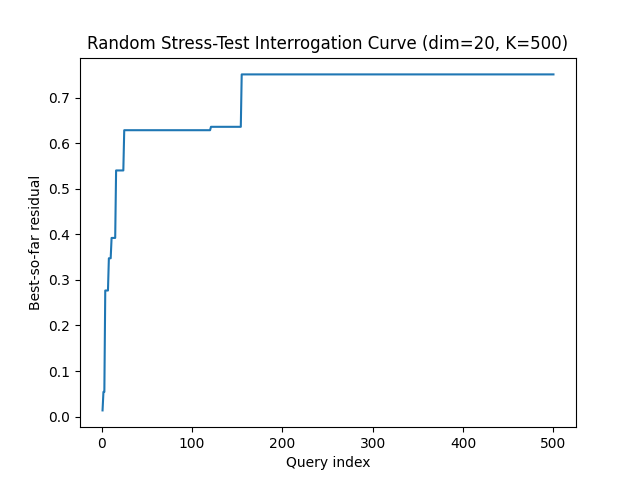

Values plotted in this chart, from the file beside it:
query, best_residual, attempts
1, 0.01366, 41
2, 0.05428, 42
3, 0.05428, 103
4, 0.2767, 139
5, 0.2767, 141
6, 0.2767, 176
7, 0.2767, 184
8, 0.3474, 186
9, 0.3474, 278
10, 0.3474, 291
11, 0.3921, 408
12, 0.3921, 581
13, 0.3921, 603
14, 0.3921, 611
15, 0.3921, 652
16, 0.5401, 773
17, 0.5401, 782
18, 0.5401, 889
19, 0.5401, 942
20, 0.5401, 948
21, 0.5401, 977
22, 0.5401, 978
23, 0.5401, 983
24, 0.5401, 1006
25, 0.6284, 1021
26, 0.6284, 1046
27, 0.6284, 1132
28, 0.6284, 1173
29, 0.6284, 1351
30, 0.6284, 1530
31, 0.6284, 1580
32, 0.6284, 1625
33, 0.6284, 1700
34, 0.6284, 1728
35, 0.6284, 1736
36, 0.6284, 1753
37, 0.6284, 1773
38, 0.6284, 1841
39, 0.6284, 1849
40, 0.6284, 2160
41, 0.6284, 2284
42, 0.6284, 2317
43, 0.6284, 2344
44, 0.6284, 2448
45, 0.6284, 2487
46, 0.6284, 2542
47, 0.6284, 2642
48, 0.6284, 2809
49, 0.6284, 2826
50, 0.6284, 2839
51, 0.6284, 2882
52, 0.6284, 2886
53, 0.6284, 2898
54, 0.6284, 2931
55, 0.6284, 2987
56, 0.6284, 2997
57, 0.6284, 3016
58, 0.6284, 3058
59, 0.6284, 3072
60, 0.6284, 3170
... 440 more rows
